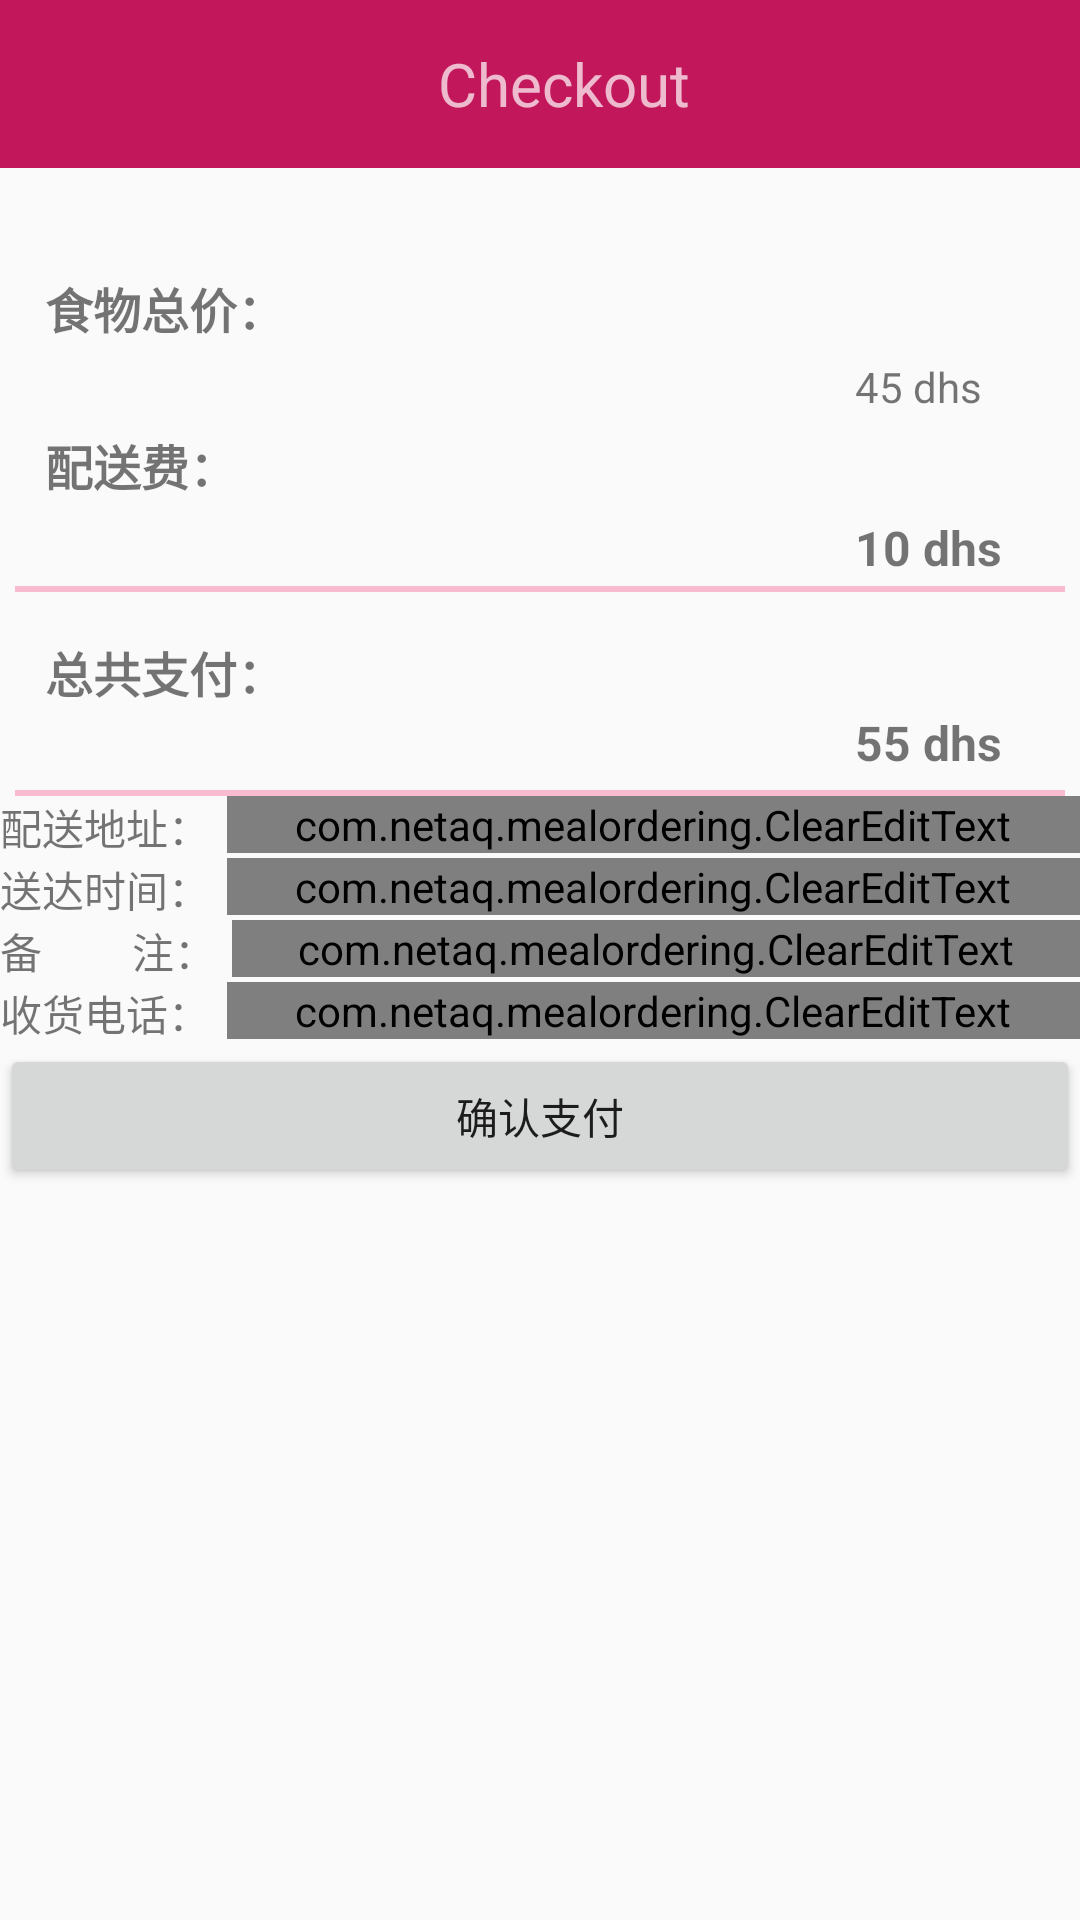

The Android layout XML behind this screen, and the referenced resources:
<!-- AndroidManifest.xml: application theme AppTheme -->
<!-- res/layout/checkout_layout.xml -->
<?xml version="1.0" encoding="utf-8"?>
<LinearLayout xmlns:android="http://schemas.android.com/apk/res/android"
    android:orientation="vertical" android:layout_width="match_parent"
    android:layout_height="match_parent">


<include
    android:layout_height="?android:attr/actionBarSize"
    android:layout_width="match_parent"
   layout="@layout/checkout_toolbar"/>






    <LinearLayout
        android:layout_width="match_parent"
        android:layout_height="match_parent"
        android:layout_weight="1"
        android:orientation="vertical"
        android:layout_marginTop="25dp">

        <TextView
            android:id="@+id/sub_total_tv"
            android:layout_width="wrap_content"
            android:layout_height="wrap_content"
            android:layout_marginLeft="15dp"
            android:layout_marginTop="10dp"
            android:text="食物总价："
            android:textSize="16dp"
            android:textStyle="bold"

            />
        <TextView
            android:layout_width="wrap_content"
            android:layout_height="wrap_content"
            android:layout_marginRight="20dp"
            android:text="45 dhs"

            android:layout_marginTop="5dp"
            android:layout_marginStart="285dp"

            android:id="@+id/sub_total_price"

            />

        <TextView
            android:id="@+id/delivery_tv"
            android:layout_width="wrap_content"
            android:layout_height="wrap_content"
            android:layout_marginLeft="15dp"
            android:layout_marginTop="5dp"
            android:text="配送费："
            android:textSize="16dp"
            android:textStyle="bold"


            />

        <TextView
            android:id="@+id/delivery_tax"
            android:layout_width="wrap_content"
            android:layout_height="wrap_content"
            android:text="10 dhs"
            android:layout_marginTop="5dp"
            android:layout_marginStart="285dp"
            android:textSize="16dp"
            android:textStyle="bold"
            android:layout_marginEnd="20dp"

            />

        <View
            android:layout_width="wrap_content"
            android:layout_height="2dp"
            android:layout_gravity="center_horizontal"
            android:layout_marginTop="2dp"
            android:layout_marginLeft="5dp"
            android:layout_marginRight="5dp"
            android:background="@color/colorAccent" />


        <TextView
            android:id="@+id/total_payment_tv"
            android:layout_width="wrap_content"
            android:layout_height="wrap_content"
            android:layout_marginLeft="15dp"
            android:layout_marginTop="15dp"
            android:text="总共支付："
            android:textSize="16dp"
            android:textStyle="bold"

            />
        <TextView
            android:layout_width="wrap_content"
            android:layout_height="wrap_content"
            android:text="55 dhs"
            android:layout_marginRight="20dp"
            android:id="@+id/total_charge"
            android:textSize="16dp"
            android:textStyle="bold"
            android:layout_marginStart="285dp"
            android:layout_marginTop="1dp"


            />
        <View
            android:layout_width="wrap_content"
            android:layout_height="2dp"
            android:layout_gravity="center_horizontal"
            android:layout_marginTop="5dp"
            android:layout_marginLeft="5dp"
            android:layout_marginRight="5dp"
            android:background="@color/colorAccent" />

        <LinearLayout
            android:layout_width="match_parent"
            android:layout_height="wrap_content"
            android:orientation="horizontal">

            <TextView
                android:id="@+id/peisonglabel"
                android:layout_width="wrap_content"
                android:layout_height="wrap_content"
                android:layout_weight="1"
                android:text="配送地址：" />

            <com.netaq.mealordering.ClearEditText
                android:id="@+id/peisongEdit"
                android:layout_width="wrap_content"
                android:layout_height="wrap_content"
                android:layout_weight="8"
                android:drawableRight="@drawable/close"
                android:inputType="text" />

        </LinearLayout>

        <LinearLayout
            android:layout_width="match_parent"
            android:layout_height="wrap_content"
            android:orientation="horizontal">

            <TextView
                android:id="@+id/reachTimeLabel"
                android:layout_width="wrap_content"
                android:layout_height="wrap_content"
                android:layout_weight="1"
                android:text="送达时间：" />


            <com.netaq.mealordering.ClearEditText
                android:id="@+id/reachTimeEdit"
                android:layout_width="wrap_content"
                android:layout_height="wrap_content"
                android:layout_weight="8"
                android:drawableRight="@drawable/close"
                android:inputType="text" />
        </LinearLayout>

        <LinearLayout
            android:layout_width="match_parent"
            android:layout_height="wrap_content"
            android:orientation="horizontal">

            <TextView
                android:id="@+id/beizhilabel"
                android:layout_width="wrap_content"
                android:layout_height="wrap_content"
                android:layout_weight="1"
                android:text="备         注：" />

            <com.netaq.mealordering.ClearEditText
                android:id="@+id/beizhuEdit"
                android:layout_width="wrap_content"
                android:layout_height="wrap_content"
                android:layout_weight="8"
                android:drawableRight="@drawable/close"
                android:inputType="text" />

        </LinearLayout>

        <LinearLayout
            android:layout_width="match_parent"
            android:layout_height="wrap_content"
            android:orientation="horizontal">

            <TextView
                android:id="@+id/checkphonelabel"
                android:layout_width="wrap_content"
                android:layout_height="wrap_content"
                android:layout_weight="1"
                android:text="收货电话：" />

            <com.netaq.mealordering.ClearEditText
                android:id="@+id/checkoutphoneEdit"
                android:layout_width="wrap_content"
                android:layout_height="wrap_content"
                android:layout_weight="8"
                android:drawableRight="@drawable/close"
                android:inputType="text" />

        </LinearLayout>

        <Button
            android:id="@+id/zhifubutton"
            android:layout_width="match_parent"
            android:layout_height="wrap_content"
            android:text="确认支付" />


    </LinearLayout>


    </LinearLayout>
<!-- res/layout/checkout_toolbar.xml (included above) -->
<?xml version="1.0" encoding="utf-8"?>
<LinearLayout xmlns:android="http://schemas.android.com/apk/res/android"
    android:orientation="vertical" android:layout_width="match_parent"
    android:layout_height="match_parent">

    <android.support.design.widget.AppBarLayout
        android:layout_width="match_parent"
        android:layout_height="wrap_content"
        android:theme="@style/AppTheme.AppBarOverlay">
        <android.support.v7.widget.Toolbar
            android:layout_width="match_parent"
            android:layout_height="?attr/actionBarSize"
            android:background="@color/colorPrimary"
            android:popupTheme="@style/AppTheme.AppBarOverlay"
            android:id="@+id/checkout_toolbar">

            <TextView
                android:layout_width="match_parent"
                android:layout_height="wrap_content"
                android:id="@+id/checkout_toolbar_tv"
                android:text="Checkout"
                android:textSize="20dp"
                android:gravity="center_horizontal"/>
        </android.support.v7.widget.Toolbar>



    </android.support.design.widget.AppBarLayout>
</LinearLayout>
<!-- resources referenced by this layout -->
<resources>
  <color name="colorAccent">#F8BBD0</color>
  <color name="colorPrimary">#c2185b</color>
  <!-- drawable close: png bitmap (drawable-v21, 3424 bytes) -->
  <style name="AppTheme.AppBarOverlay" parent="ThemeOverlay.AppCompat.Dark.ActionBar" />
  <style name="AppTheme" parent="Theme.AppCompat.Light.NoActionBar">
          
          <item name="colorPrimary">@color/colorPrimary</item>
          
          <item name="colorAccent">@color/colorAccent</item>
      </style>
</resources>
